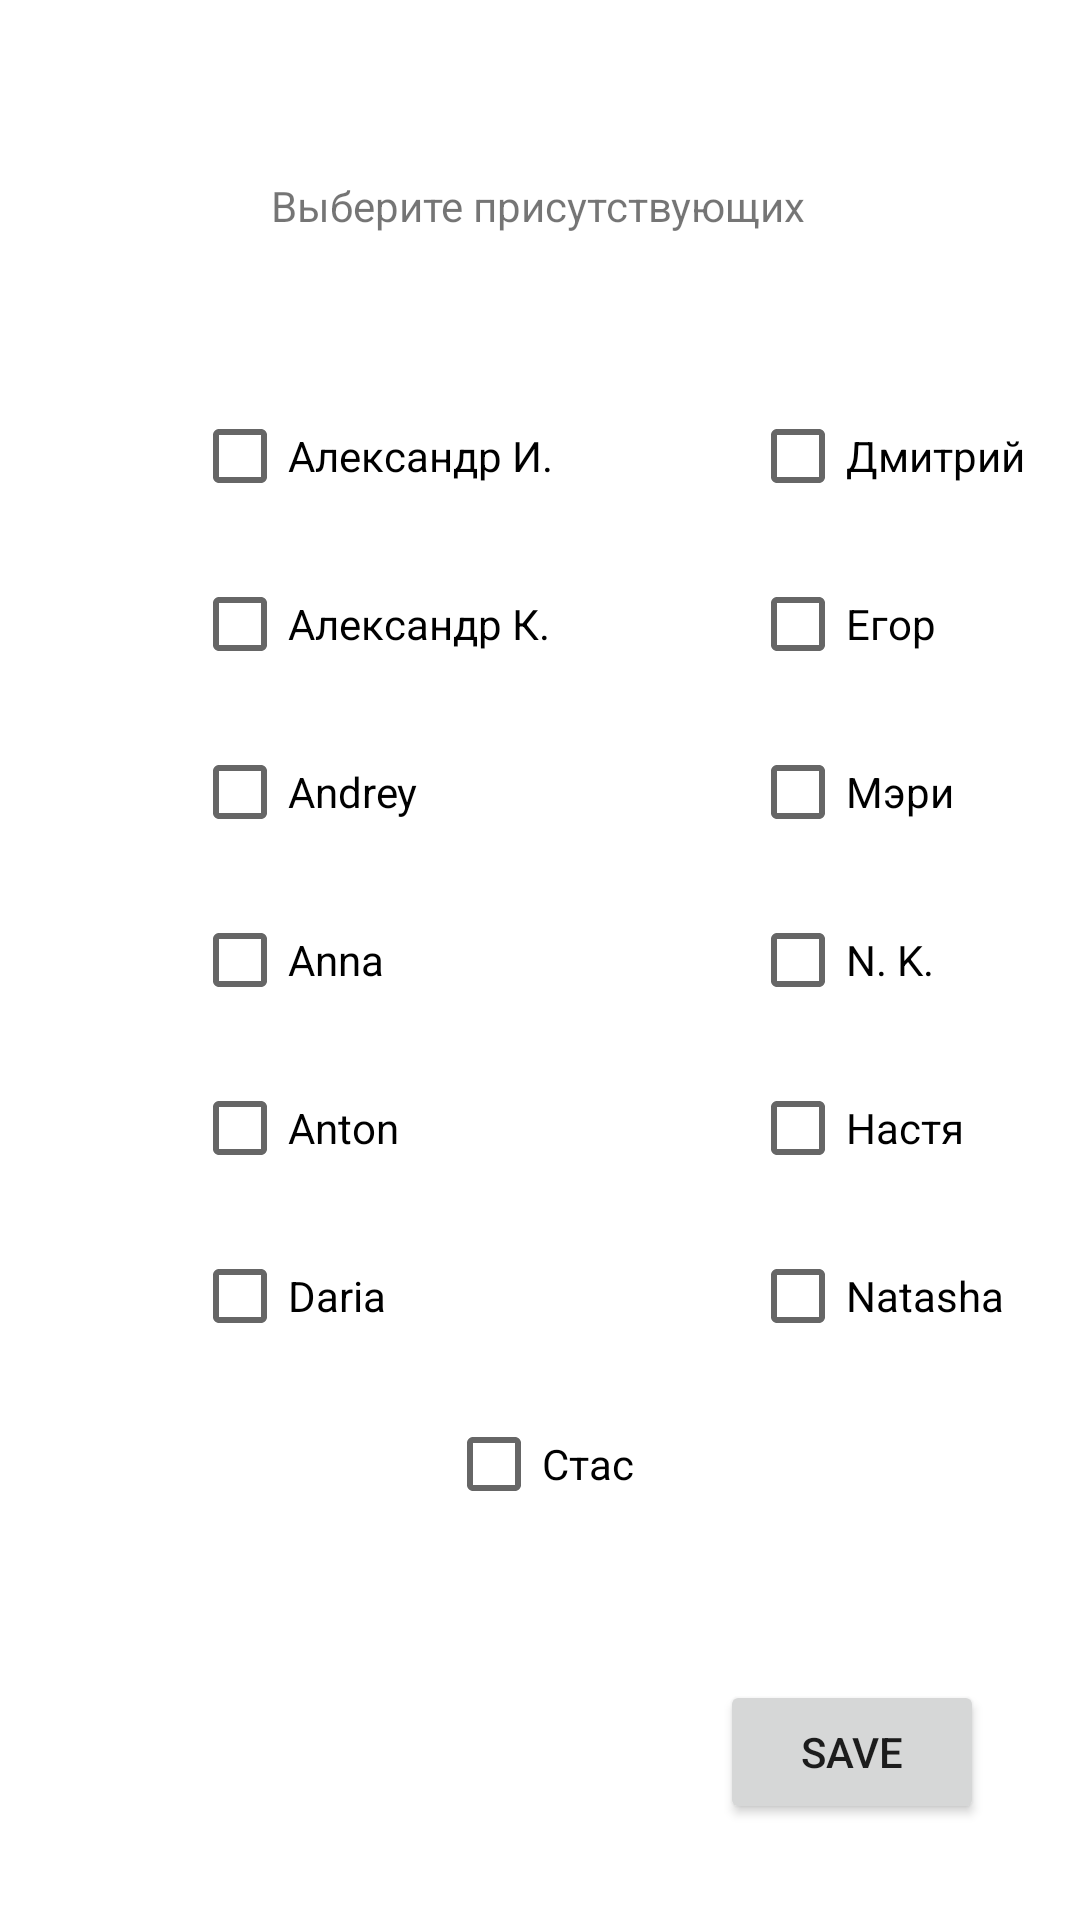

Layout XML and referenced resources for this Android screen:
<!-- AndroidManifest.xml: application theme Theme.Lesson14 -->
<!-- res/layout/activity_settings.xml -->
<?xml version="1.0" encoding="utf-8"?>
<androidx.constraintlayout.widget.ConstraintLayout xmlns:android="http://schemas.android.com/apk/res/android"
    xmlns:app="http://schemas.android.com/apk/res-auto"
    xmlns:tools="http://schemas.android.com/tools"
    android:layout_width="match_parent"
    android:layout_height="match_parent"
    tools:context=".studentsCheck.SettingsActivity">

    <TextView
        android:id="@+id/textViewInfoSettings"
        android:layout_width="wrap_content"
        android:layout_height="wrap_content"
        android:text="@string/info_settings"
        app:layout_constraintBottom_toBottomOf="parent"
        app:layout_constraintEnd_toEndOf="parent"
        app:layout_constraintHorizontal_bias="0.498"
        app:layout_constraintStart_toStartOf="parent"
        app:layout_constraintTop_toTopOf="parent"
        app:layout_constraintVertical_bias="0.095" />

    <CheckBox
        android:id="@+id/checkBox1"
        android:layout_width="wrap_content"
        android:layout_height="48dp"
        android:layout_marginStart="64dp"
        android:layout_marginTop="128dp"
        android:text="@string/alex_i"
        app:layout_constraintStart_toStartOf="parent"
        app:layout_constraintTop_toTopOf="parent" />

    <CheckBox
        android:id="@+id/checkBox2"
        android:layout_width="wrap_content"
        android:layout_height="wrap_content"
        android:layout_marginStart="64dp"
        android:text="@string/alex_k"
        app:layout_constraintBottom_toTopOf="@+id/checkBox3"
        app:layout_constraintStart_toStartOf="parent"
        app:layout_constraintTop_toBottomOf="@+id/checkBox1" />

    <CheckBox
        android:id="@+id/checkBox3"
        android:layout_width="wrap_content"
        android:layout_height="wrap_content"
        android:layout_marginStart="64dp"
        android:text="@string/andrey"
        app:layout_constraintBottom_toTopOf="@+id/checkBox4"
        app:layout_constraintStart_toStartOf="parent"
        app:layout_constraintTop_toBottomOf="@+id/checkBox2" />

    <CheckBox
        android:id="@+id/checkBox4"
        android:layout_width="wrap_content"
        android:layout_height="wrap_content"
        android:layout_marginStart="64dp"
        android:text="@string/anna"
        app:layout_constraintBottom_toTopOf="@+id/checkBox5"
        app:layout_constraintStart_toStartOf="parent"
        app:layout_constraintTop_toBottomOf="@+id/checkBox3" />

    <CheckBox
        android:id="@+id/checkBox5"
        android:layout_width="wrap_content"
        android:layout_height="wrap_content"
        android:layout_marginStart="64dp"
        android:text="@string/anton"
        app:layout_constraintBottom_toTopOf="@+id/checkBox6"
        app:layout_constraintStart_toStartOf="parent"
        app:layout_constraintTop_toBottomOf="@+id/checkBox4" />

    <CheckBox
        android:id="@+id/checkBox6"
        android:layout_width="wrap_content"
        android:layout_height="wrap_content"
        android:layout_marginStart="64dp"
        android:text="@string/daria"
        app:layout_constraintBottom_toTopOf="@+id/checkBox13"
        app:layout_constraintStart_toStartOf="parent"
        app:layout_constraintTop_toBottomOf="@+id/checkBox5" />

    <CheckBox
        android:id="@+id/checkBox7"
        android:layout_width="wrap_content"
        android:layout_height="48dp"
        android:layout_marginStart="250dp"
        android:layout_marginTop="128dp"
        android:text="@string/dimka"
        app:layout_constraintStart_toStartOf="parent"
        app:layout_constraintTop_toTopOf="parent" />

    <CheckBox
        android:id="@+id/checkBox8"
        android:layout_width="wrap_content"
        android:layout_height="wrap_content"
        android:layout_marginStart="250dp"
        android:text="@string/egor"
        app:layout_constraintBottom_toTopOf="@+id/checkBox9"
        app:layout_constraintStart_toStartOf="parent"
        app:layout_constraintTop_toBottomOf="@+id/checkBox7" />

    <CheckBox
        android:id="@+id/checkBox9"
        android:layout_width="wrap_content"
        android:layout_height="wrap_content"
        android:layout_marginStart="250dp"
        android:text="@string/mary"
        app:layout_constraintBottom_toTopOf="@+id/checkBox10"
        app:layout_constraintStart_toStartOf="parent"
        app:layout_constraintTop_toBottomOf="@+id/checkBox8" />

    <CheckBox
        android:id="@+id/checkBox10"
        android:layout_width="wrap_content"
        android:layout_height="wrap_content"
        android:layout_marginStart="250dp"
        android:text="@string/n_k"
        app:layout_constraintBottom_toTopOf="@+id/checkBox11"
        app:layout_constraintStart_toStartOf="parent"
        app:layout_constraintTop_toBottomOf="@+id/checkBox9" />

    <CheckBox
        android:id="@+id/checkBox11"
        android:layout_width="wrap_content"
        android:layout_height="wrap_content"
        android:layout_marginStart="250dp"
        android:text="@string/nastya"
        app:layout_constraintBottom_toTopOf="@+id/checkBox12"
        app:layout_constraintStart_toStartOf="parent"
        app:layout_constraintTop_toBottomOf="@+id/checkBox10" />

    <CheckBox
        android:id="@+id/checkBox12"
        android:layout_width="wrap_content"
        android:layout_height="wrap_content"
        android:layout_marginStart="250dp"
        android:text="@string/nat"
        app:layout_constraintBottom_toTopOf="@+id/checkBox13"
        app:layout_constraintStart_toStartOf="parent"
        app:layout_constraintTop_toBottomOf="@+id/checkBox11" />

    <CheckBox
        android:id="@+id/checkBox13"
        android:layout_width="wrap_content"
        android:layout_height="48dp"
        android:layout_marginBottom="128dp"
        android:text="@string/stas"
        app:layout_constraintBottom_toBottomOf="parent"
        app:layout_constraintEnd_toEndOf="parent"
        app:layout_constraintHorizontal_bias="0.5"
        app:layout_constraintStart_toStartOf="parent" />

    <Button
        android:id="@+id/buttonSave"
        android:layout_width="wrap_content"
        android:layout_height="wrap_content"
        android:layout_marginEnd="32dp"
        android:layout_marginBottom="32dp"
        android:onClick="onClickSave"
        android:text="@string/save"
        app:layout_constraintBottom_toBottomOf="parent"
        app:layout_constraintEnd_toEndOf="parent"
        tools:ignore="TextContrastCheck" />

</androidx.constraintlayout.widget.ConstraintLayout>
<!-- resources referenced by this layout -->
<resources>
  <string name="alex_i">Александр И.</string>
  <string name="alex_k">Александр К.</string>
  <string name="andrey">Andrey</string>
  <string name="anna">Anna</string>
  <string name="anton">Anton</string>
  <string name="daria">Daria</string>
  <string name="dimka">Дмитрий</string>
  <string name="egor">Егор</string>
  <string name="info_settings">Выберите присутствующих</string>
  <string name="mary">Мэри</string>
  <string name="n_k">N. K.</string>
  <string name="nastya">Настя</string>
  <string name="nat">Natasha</string>
  <string name="save">Save</string>
  <string name="stas">Стас</string>
  <style name="Theme.Lesson14" parent="Theme.MaterialComponents.DayNight.DarkActionBar">
          
          <item name="colorPrimary">@color/green_500</item>
          <item name="colorPrimaryVariant">@color/green_700</item>
          <item name="colorOnPrimary">@color/white</item>
          
          <item name="colorSecondary">@color/blue_200</item>
          <item name="colorSecondaryVariant">@color/blue_700</item>
          <item name="colorOnSecondary">@color/black</item>
          
          <item name="android:statusBarColor" tools:targetApi="l">?attr/colorSecondaryVariant</item>
          
      </style>
  <color name="green_500">#FF6CBE7C</color>
  <color name="green_700">#FF449955</color>
  <color name="white">#FFFFFFFF</color>
  <color name="blue_200">#FF57A1EC</color>
  <color name="blue_700">#FF115599</color>
  <color name="black">#FF000000</color>
</resources>
